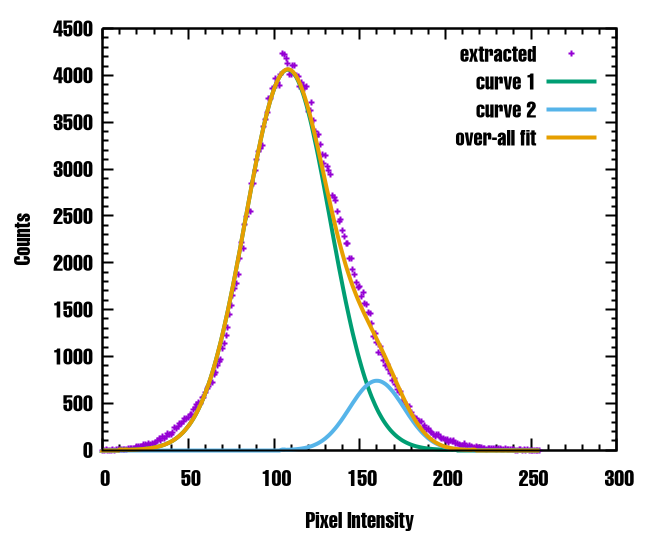

The file beside this chart, header and first rows:
0, 1
1, 0
2, 3
3, 0
4, 1
5, 0
6, 4
7, 0
8, 2
9, 2
10, 3
11, 4
12, 6
13, 8
14, 6
15, 14
16, 14
17, 19
18, 19
19, 22
20, 42
21, 37
22, 38
23, 35
24, 55
25, 56
26, 50
27, 68
28, 63
29, 68
30, 72
31, 85
32, 105
33, 127
34, 102
35, 141
36, 128
37, 149
38, 177
39, 165
40, 172
41, 187
42, 238
43, 231
44, 250
45, 285
46, 281
47, 304
48, 333
49, 338
50, 348
51, 376
52, 382
53, 432
54, 458
55, 491
56, 510
57, 493
58, 557
59, 561
60, 617
... 195 more rows
